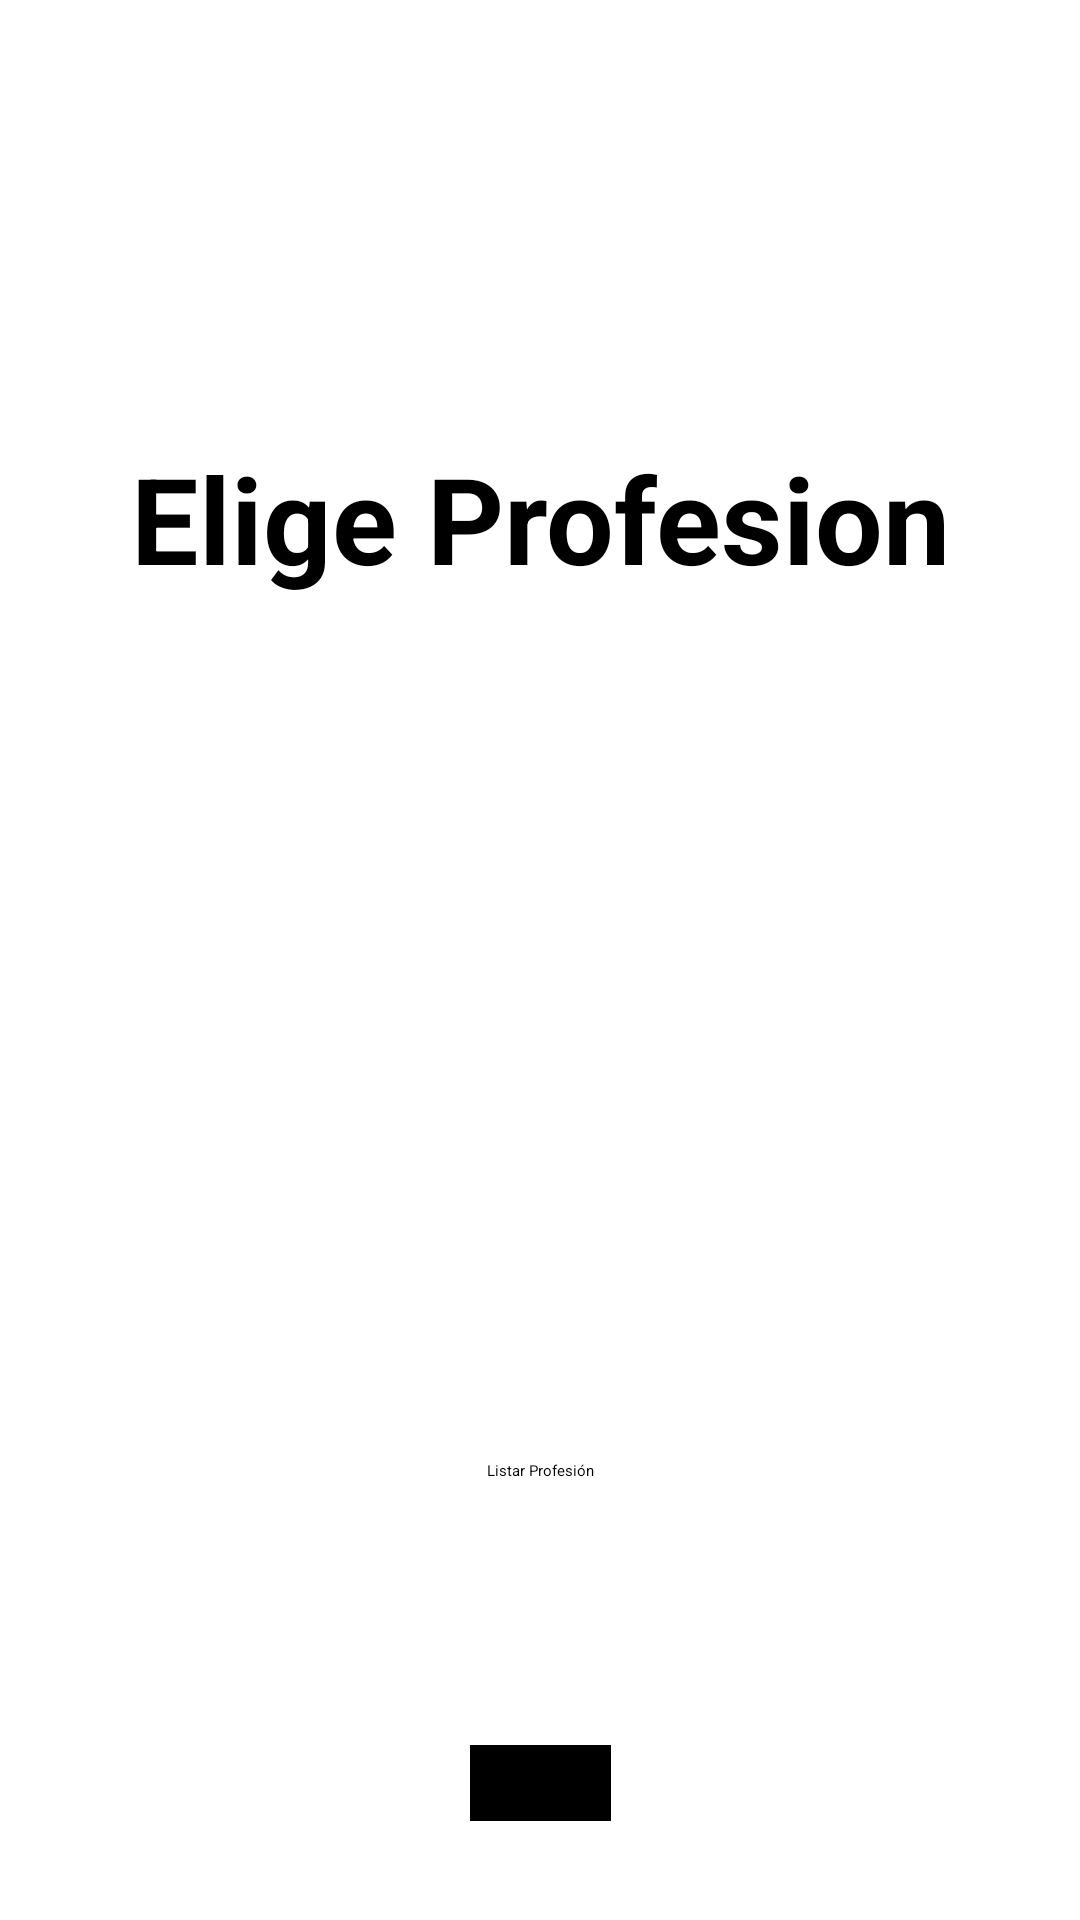

Produce the Android XML layout that renders to this screen, including the resource entries it uses.
<!-- AndroidManifest.xml: application theme Theme.TierraMedia_Pac -->
<!-- res/layout/activity_ver_profesiones.xml -->
<?xml version="1.0" encoding="utf-8"?>
<androidx.constraintlayout.widget.ConstraintLayout xmlns:android="http://schemas.android.com/apk/res/android"
    xmlns:app="http://schemas.android.com/apk/res-auto"
    xmlns:tools="http://schemas.android.com/tools"
    android:layout_width="match_parent"
    android:layout_height="match_parent"
    tools:context="ui.VerProfesiones">

    <ImageView
        android:id="@+id/imgFondoEligeProfesion"
        android:layout_width="wrap_content"
        android:layout_height="wrap_content"
        android:scaleX="1.3"
        app:layout_constraintStart_toStartOf="parent"
        app:layout_constraintTop_toTopOf="parent"
        app:srcCompat="@drawable/fondo_elige_profesion" />

    <TextView
        android:id="@+id/txtEligeProfesion"
        android:layout_width="wrap_content"
        android:layout_height="wrap_content"
        android:layout_marginTop="146dp"
        android:layout_marginBottom="111dp"
        android:text="Elige Profesion"
        android:textColor="#000000"
        android:textSize="40sp"
        android:textStyle="bold"
        app:layout_constraintBottom_toTopOf="@+id/spinProfesiones"
        app:layout_constraintEnd_toEndOf="parent"
        app:layout_constraintStart_toStartOf="parent"
        app:layout_constraintTop_toTopOf="parent" />

    <Button
        android:id="@+id/btnListarProfesion"
        android:layout_width="wrap_content"
        android:layout_height="wrap_content"
        android:layout_marginBottom="88dp"
        android:backgroundTint="#FFEB3B"
        android:text="Listar Profesión"
        android:textColor="#000000"
        app:layout_constraintBottom_toTopOf="@+id/btnAtrasEligeProfesion"
        app:layout_constraintEnd_toEndOf="parent"
        app:layout_constraintStart_toStartOf="parent"
        app:layout_constraintTop_toBottomOf="@+id/spinProfesiones" />

    <Spinner
        android:id="@+id/spinProfesiones"
        android:layout_width="191dp"
        android:layout_height="0dp"
        android:layout_marginBottom="151dp"
        android:background="#FFFFFF"
        app:layout_constraintBottom_toTopOf="@+id/btnListarProfesion"
        app:layout_constraintEnd_toEndOf="parent"
        app:layout_constraintStart_toStartOf="parent"
        app:layout_constraintTop_toBottomOf="@+id/txtEligeProfesion" />

    <ImageButton
        android:id="@+id/btnAtrasEligeProfesion"
        android:layout_width="47dp"
        android:layout_height="0dp"
        android:layout_marginBottom="33dp"
        android:background="#000000"
        app:layout_constraintBottom_toBottomOf="parent"
        app:layout_constraintEnd_toEndOf="parent"
        app:layout_constraintStart_toStartOf="parent"
        app:layout_constraintTop_toBottomOf="@+id/btnListarProfesion"
        app:srcCompat="@android:drawable/ic_menu_revert" />
</androidx.constraintlayout.widget.ConstraintLayout>
<!-- resources referenced by this layout -->
<resources>

</resources>
